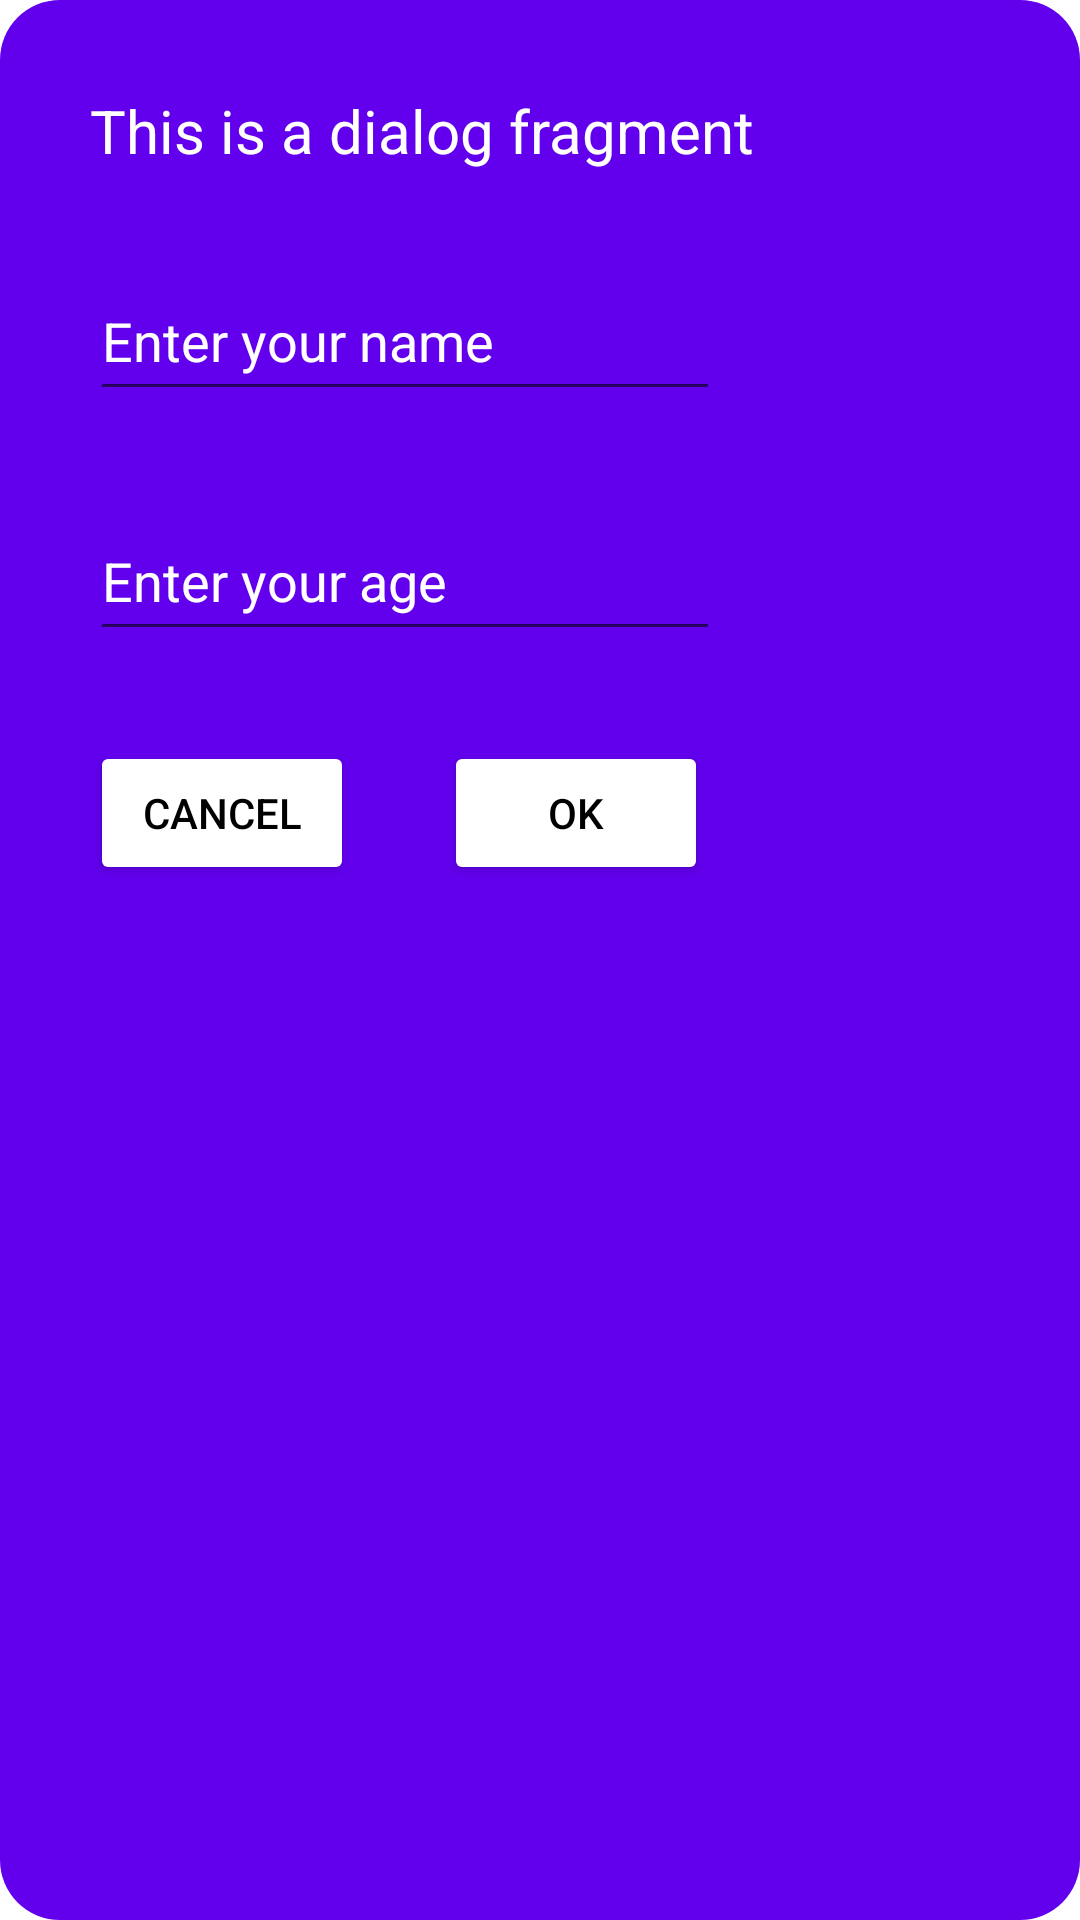

Android layout source for this screen:
<!-- AndroidManifest.xml: application theme Theme.PracticeApplication -->
<!-- res/layout/fragment_dialog.xml -->
<?xml version="1.0" encoding="utf-8"?>
<androidx.constraintlayout.widget.ConstraintLayout xmlns:android="http://schemas.android.com/apk/res/android"
    xmlns:app="http://schemas.android.com/apk/res-auto"
    xmlns:tools="http://schemas.android.com/tools"
    android:layout_width="wrap_content"
    android:layout_height="wrap_content"
    android:background="@drawable/custom_dialog_layout"
    android:padding="30dp"
    tools:context=".components.fragments.DialogFragmentPractice">

    <TextView
        android:id="@+id/textView2"
        android:layout_width="0dp"
        android:layout_height="wrap_content"
        android:text="This is a dialog fragment"
        android:textColor="#FFFFFF"
        android:textSize="20sp"
        app:layout_constraintStart_toStartOf="parent"
        app:layout_constraintTop_toTopOf="parent" />

    <EditText
        android:id="@+id/editTextPersonName"
        android:layout_width="wrap_content"
        android:layout_height="50dp"
        android:layout_marginTop="30dp"
        android:height="50dp"
        android:ems="10"
        android:hint="Enter your name"
        android:inputType="text"
        android:textColorHint="#FFFFFF"
        app:layout_constraintStart_toStartOf="parent"
        app:layout_constraintTop_toBottomOf="@+id/textView2" />

    <EditText
        android:id="@+id/editTextPersonAge"
        android:layout_width="wrap_content"
        android:layout_height="50dp"
        android:layout_marginTop="30dp"
        android:ems="10"
        android:hint="Enter your age"
        android:inputType="number"
        android:textColorHint="#FFFFFF"
        app:layout_constraintStart_toStartOf="parent"
        app:layout_constraintTop_toBottomOf="@+id/editTextPersonName" />

    <Button
        android:id="@+id/buttonDialogCancel"
        android:layout_width="wrap_content"
        android:layout_height="wrap_content"
        android:layout_marginTop="30dp"
        android:backgroundTint="@color/white"
        android:text="Cancel"
        android:textColor="#000000"
        app:layout_constraintStart_toStartOf="parent"
        app:layout_constraintTop_toBottomOf="@+id/editTextPersonAge" />

    <Button
        android:id="@+id/buttonDialogOk"
        android:layout_width="wrap_content"
        android:layout_height="wrap_content"
        android:layout_marginStart="30dp"
        android:layout_marginTop="30dp"
        android:backgroundTint="@color/white"
        android:text="Ok"
        android:textColor="#000000"
        app:layout_constraintStart_toEndOf="@+id/buttonDialogCancel"
        app:layout_constraintTop_toBottomOf="@+id/editTextPersonAge" />
</androidx.constraintlayout.widget.ConstraintLayout>
<!-- resources referenced by this layout -->
<resources>
  <!-- drawable custom_dialog_layout (drawable) -->
  <?xml version="1.0" encoding="utf-8"?>
  <shape xmlns:android="http://schemas.android.com/apk/res/android"
      android:shape="rectangle">
  
      <corners  android:radius="20dp"/>
      <solid android:color="@color/design_default_color_primary" />
  
  </shape>
  <style name="Theme.PracticeApplication" parent="Theme.MaterialComponents.DayNight.DarkActionBar">
          
          <item name="colorPrimary">@color/purple_500</item>
          <item name="colorPrimaryVariant">@color/purple_700</item>
          <item name="colorOnPrimary">@color/white</item>
          
          <item name="colorSecondary">@color/teal_200</item>
          <item name="colorSecondaryVariant">@color/teal_700</item>
          <item name="colorOnSecondary">@color/black</item>
          
          <item name="android:statusBarColor">?attr/colorPrimaryVariant</item>
          
      </style>
  <!-- not gathered from this repository: default colours our renderer supplied (Android Studio template values) -->
  <color name="purple_500">#FF6200EE</color>
  <color name="purple_700">#FF3700B3</color>
  <color name="teal_200">#FF03DAC5</color>
  <color name="teal_700">#FF018786</color>
  <color name="black">#FF000000</color>
  <color name="white">#FFFFFFFF</color>
</resources>
